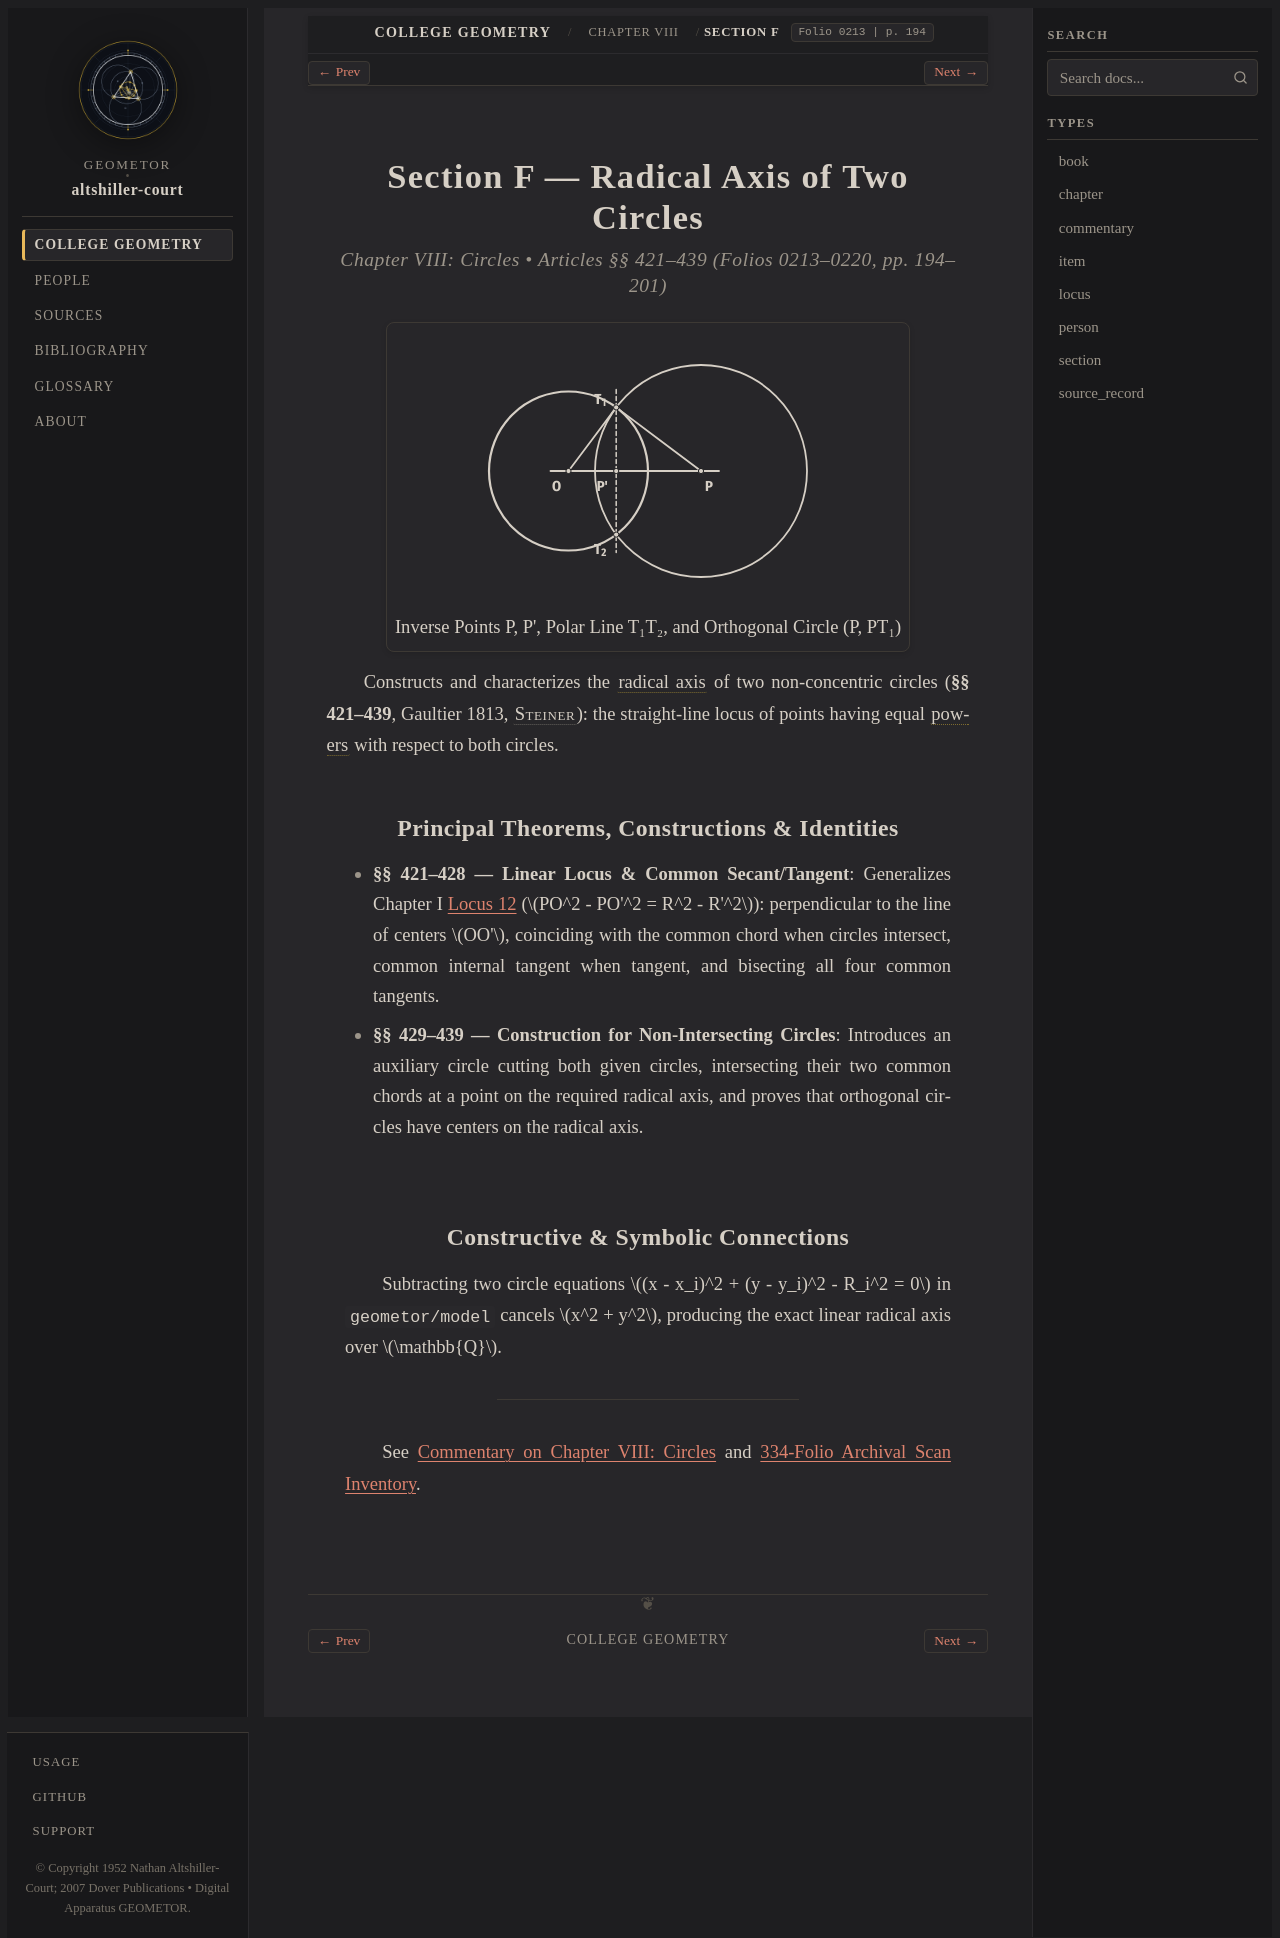

repository: geometor/altshiller-court · page: college_geometry/ch08-circles/f-radical-axis-of-two-circles/index.html · generator: sphinx

:layout: book
:type: section
:order: 6
:title: Section F — Radical Axis of Two Circles
:folio: 0213
:page: 194
:folios: 0213–0220
:pages: 194–201
:excerpt: Constructs and characterizes the radical axis  of two non-concentric circles (§§ 421–439, Gaultier 1813, Steiner ): the straight-line locus of points having equal powers  with respect to both circles.

.. _ch08-circles-f-radical-axis-of-two-circles:

Section F — Radical Axis of Two Circles
=======================================

.. rubric:: Chapter VIII: Circles • Articles §§ 421–439 (Folios 0213–0220, pp. 194–201)

.. picture:: hero.svg
   :alt: Reference circle O and orthogonal circle P intersecting perpendicularly at T1, T2 with polar chord T1 T2 through inverse point P'
   :caption: Inverse Points P, P', Polar Line T₁T₂, and Orthogonal Circle (P, PT₁)

Constructs and characterizes the :term:`radical axis <radical-axis>` of two non-concentric circles (**§§ 421–439**, Gaultier 1813, :person:`Steiner <steiner>`): the straight-line locus of points having equal :term:`powers <power-of-a-point>` with respect to both circles.

Principal Theorems, Constructions & Identities
----------------------------------------------

* **§§ 421–428 — Linear Locus & Common Secant/Tangent**: Generalizes Chapter I :ref:`Locus 12 <ch01-locus-12>` (:math:`PO^2 - PO'^2 = R^2 - R'^2`): perpendicular to the line of centers :math:`OO'`, coinciding with the common chord when circles intersect, common internal tangent when tangent, and bisecting all four common tangents.
* **§§ 429–439 — Construction for Non-Intersecting Circles**: Introduces an auxiliary circle cutting both given circles, intersecting their two common chords at a point on the required radical axis, and proves that orthogonal circles have centers on the radical axis.

Constructive & Symbolic Connections
-----------------------------------

Subtracting two circle equations :math:`(x - x_i)^2 + (y - y_i)^2 - R_i^2 = 0` in ``geometor/model`` cancels :math:`x^2 + y^2`, producing the exact linear radical axis over :math:`\mathbb{Q}`.

----

See :ref:`Commentary on Chapter VIII: Circles <ch08-circles-commentary>` and :ref:`334-Folio Archival Scan Inventory <scan-inventory>`.
